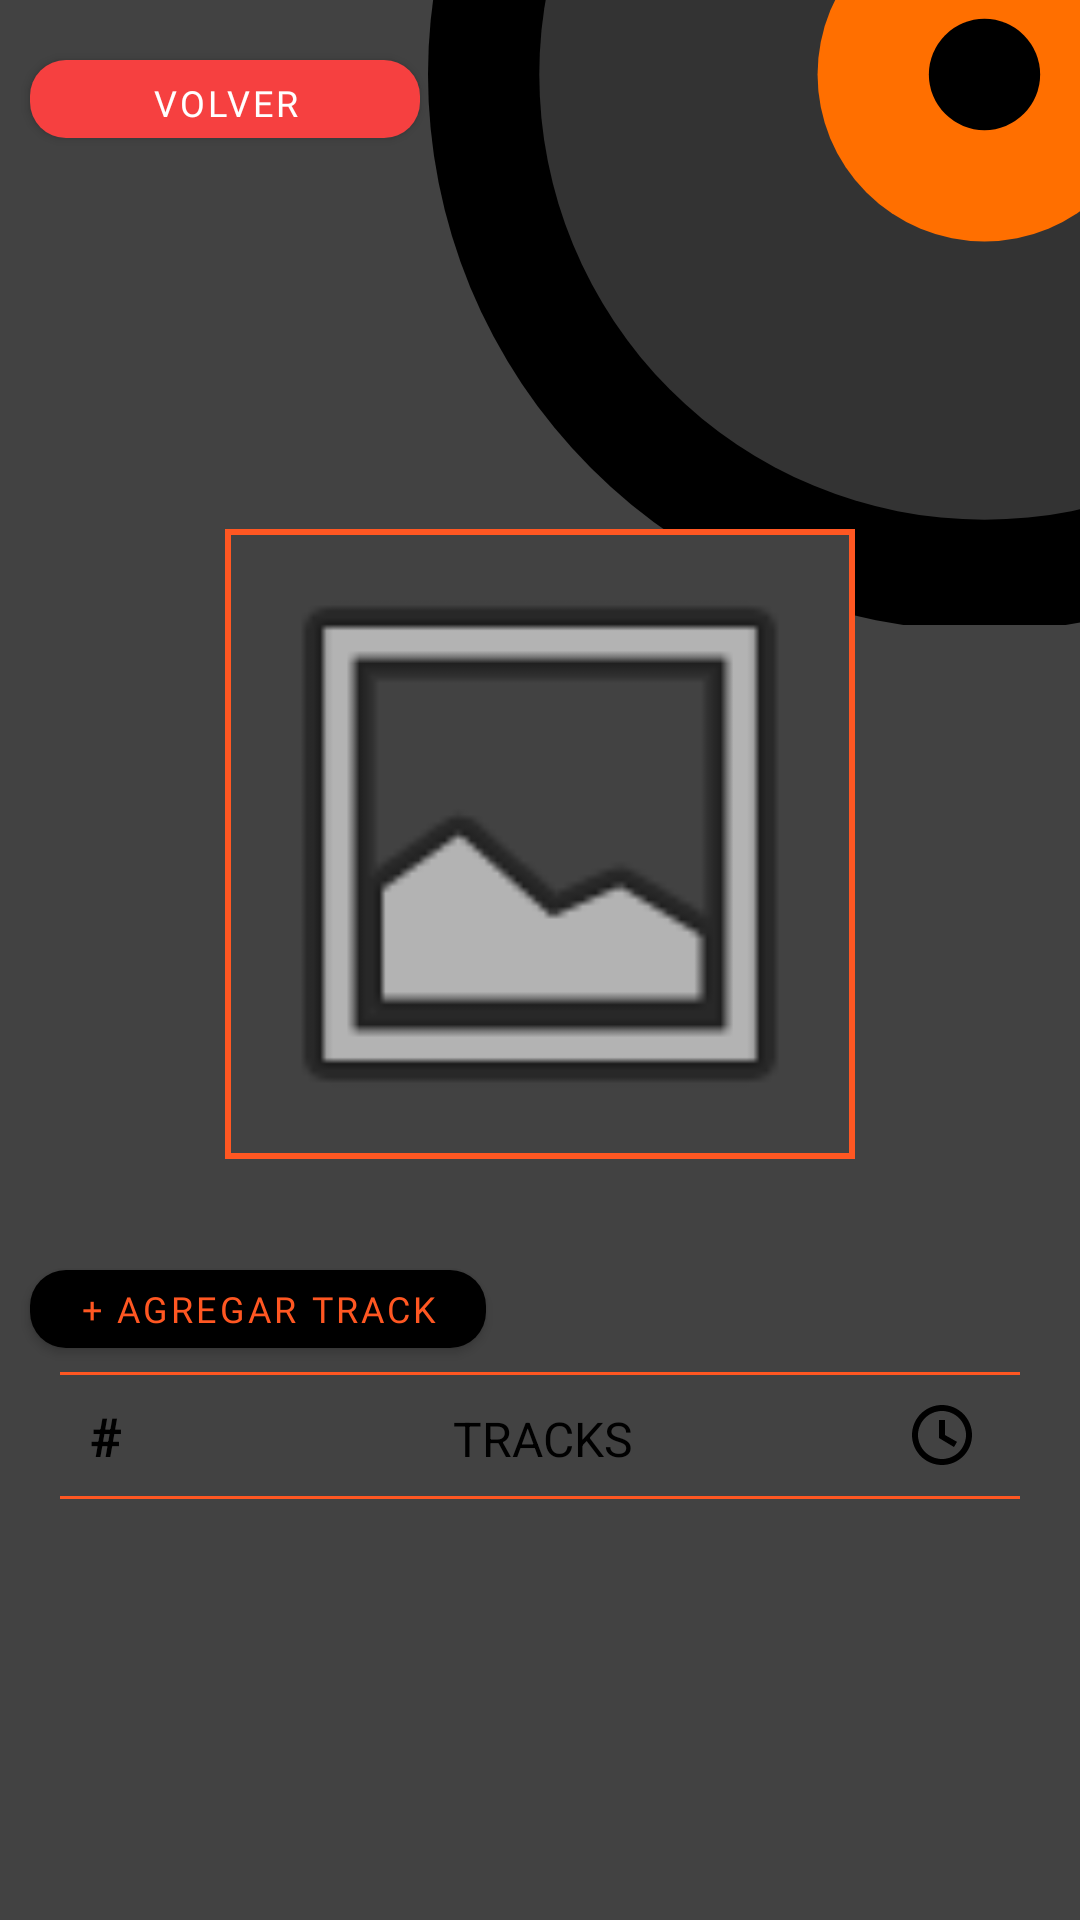

Reconstruct the res/layout file that produces this screen, plus the resources it refers to.
<!-- AndroidManifest.xml: application theme Theme.MISW4203ProyectoVinilos -->
<!-- res/layout/fragment_album_detail.xml -->
<?xml version="1.0" encoding="utf-8"?>
<RelativeLayout xmlns:tools="http://schemas.android.com/tools"
    android:layout_width="match_parent"
    android:layout_height="wrap_content"
    xmlns:app="http://schemas.android.com/apk/res-auto"
    xmlns:android="http://schemas.android.com/apk/res/android"
    >

    
    <ImageView
        android:id="@+id/vinylImage"
        android:layout_width="371dp"
        android:layout_height="367dp"
        android:layout_alignParentTop="true"
        android:layout_alignParentEnd="true"
        android:layout_marginTop="-159dp"
        android:layout_marginEnd="-154dp"
        android:adjustViewBounds="true"
        android:contentDescription="@string/HU00_title"
        android:scaleType="centerCrop"
        android:src="@drawable/vinyl" />

    <ScrollView
        android:id="@+id/scrollView"
        android:layout_width="match_parent"
        android:layout_height="match_parent"
        android:scrollbars="vertical"
        android:scrollbarStyle="insideOverlay"
        android:scrollbarThumbVertical="@drawable/custom_scrollbar_thumb"
        android:scrollbarTrackVertical="@drawable/custom_scrollbar_track"
        android:layout_alignParentTop="true"
        android:layout_alignParentBottom="true">

        <LinearLayout android:layout_width="match_parent"
            android:layout_height="wrap_content"
            android:orientation="vertical">

            
            <com.google.android.material.button.MaterialButton
                android:id="@+id/goBack"
                android:layout_width="130dp"
                android:layout_height="26dp"
                android:layout_marginTop="20dp"
                android:layout_marginStart="10dp"
                android:layout_marginEnd="10dp"
                android:background="@drawable/red_button_background"
                android:fontFamily="@font/roboto_condensed_medium"
                android:padding="0dp"
                android:text="@string/go_back_button"
                android:textSize="12sp"
                style="@style/RedButtonStyle"/>

            
            <TextView
                android:id="@+id/albumTitle"
                android:layout_width="300dp"
                android:layout_height="wrap_content"
                android:layout_marginTop="20dp"
                android:fontFamily="@font/roboto_condensed_light"
                android:gravity="start"
                android:paddingStart="10dp"
                android:paddingEnd="1dp"
                android:textAllCaps="true"
                android:textSize="34sp" />

            
            <TextView
                android:id="@+id/releaseDate"
                android:layout_width="wrap_content"
                android:layout_height="wrap_content"
                android:fontFamily="@font/roboto_condensed_regular"
                android:gravity="start"
                android:paddingStart="10dp"
                android:paddingEnd="1dp"
                android:textAllCaps="true"
                android:textSize="14sp" />

            
            <TextView
                android:id="@+id/genre"
                android:layout_width="wrap_content"
                android:layout_height="wrap_content"
                android:fontFamily="@font/roboto_condensed_regular"
                android:gravity="start"
                android:paddingStart="10dp"
                android:paddingEnd="1dp"
                android:textAllCaps="true"
                android:textSize="14sp"
                android:textColor="@color/orange"/>

            
            <TextView
                android:id="@+id/recordLabel"
                android:layout_width="wrap_content"
                android:layout_height="wrap_content"
                android:fontFamily="@font/roboto_condensed_regular"
                android:gravity="start"
                android:paddingStart="10dp"
                android:paddingEnd="1dp"
                android:textAllCaps="true"
                android:textSize="14sp"
                android:textColor="@color/black"/>

            <LinearLayout
                android:layout_width="match_parent"
                android:layout_height="match_parent"
                android:orientation="vertical"
                android:gravity="center">

                
                <com.google.android.material.card.MaterialCardView
                    android:layout_width="wrap_content"
                    android:layout_height="wrap_content"
                    android:layout_margin="8dp"
                    app:strokeWidth="2dp"
                    app:strokeColor="@color/orange"
                    app:cardCornerRadius="0dp"
                    android:elevation="4dp"
                    app:layout_constraintTop_toTopOf="parent"
                    app:layout_constraintBottom_toBottomOf="parent"
                    app:layout_constraintStart_toStartOf="parent"
                    app:layout_constraintEnd_toEndOf="parent"
                    app:cardBackgroundColor="@color/background_color">
                    <ImageView
                        android:id="@+id/albumCover"
                        android:layout_width="210dp"
                        android:layout_height="210dp"
                        android:scaleType="centerCrop"
                        android:src="@android:drawable/ic_menu_gallery"
                        tools:ignore="ContentDescription" />
                </com.google.android.material.card.MaterialCardView>

                
                <TextView
                    android:id="@+id/description"
                    android:layout_width="match_parent"
                    android:layout_height="wrap_content"
                    android:fontFamily="@font/roboto_condensed_regular"
                    android:gravity="center"
                    android:paddingStart="18dp"
                    android:paddingEnd="18dp"
                    android:paddingBottom="10dp"
                    android:textAllCaps="true"
                    android:textSize="14sp"
                    android:textColor="@color/white" />

                
                <Button
                    android:id="@+id/addTrackButton"
                    android:layout_width="152dp"
                    android:layout_height="26dp"
                    android:layout_marginStart="10dp"
                    android:layout_marginEnd="10dp"
                    android:padding="0dp"
                    android:background="@drawable/black_button_background"
                    android:fontFamily="@font/roboto_condensed_medium"
                    android:text="@string/add_track"
                    android:textSize="12sp"
                    android:layout_gravity="start"
                    style="?attr/buttonStyle"/>
                
                <View
                    android:id="@+id/horizontal_line"
                    android:layout_width="match_parent"
                    android:layout_height="1dp"
                    android:background="@color/orange"
                    android:layout_marginTop="8dp"
                    android:layout_marginBottom="0dp"
                    android:layout_marginStart="20dp"
                    android:layout_marginEnd="20dp"/>
                
                <LinearLayout
                    android:layout_width="match_parent"
                    android:layout_height="wrap_content"
                    android:orientation="horizontal"
                    android:padding="8dp">

                    <TextView
                        android:id="@+id/tracksId"
                        android:layout_width="0dp"
                        android:layout_height="wrap_content"
                        android:layout_weight="1"
                        android:text="@string/id_tracks_table"
                        android:textSize="18sp"
                        android:textStyle="bold"
                        android:textColor="@color/black"
                        android:paddingStart="22dp"
                        android:paddingEnd="10dp" />

                    <TextView
                        android:id="@+id/tracks_title"
                        android:layout_width="0dp"
                        android:layout_height="wrap_content"
                        android:layout_weight="1"
                        android:text="@string/track_title_header"
                        android:textSize="16sp"
                        android:textColor="@color/black" />

                    <ImageView
                        android:id="@+id/clockIcon"
                        android:layout_width="wrap_content"
                        android:layout_height="wrap_content"
                        android:src="@drawable/ic_clock"
                        android:contentDescription="@string/duration"
                        android:layout_marginStart="8dp"
                        android:paddingEnd="26dp"
                        tools:ignore="RtlSymmetry" />

                </LinearLayout>
                
                <View
                    android:id="@+id/horizontal_line2"
                    android:layout_width="match_parent"
                    android:layout_height="1dp"
                    android:background="@color/orange"
                    android:layout_marginTop="0dp"
                    android:layout_marginBottom="1dp"
                    android:layout_marginStart="20dp"
                    android:layout_marginEnd="20dp"/>
                
                <androidx.recyclerview.widget.RecyclerView
                    android:id="@+id/track_recycler_view"
                    android:layout_width="match_parent"
                    android:layout_height="wrap_content"
                    android:layout_marginTop="4dp" />


            </LinearLayout>


        </LinearLayout>
    </ScrollView>

</RelativeLayout>
<!-- resources referenced by this layout -->
<resources>
  <color name="background_color">#424242</color>
  <color name="black">#FF000000</color>
  <color name="orange">#FF5722</color>
  <color name="white">#FFFFFFFF</color>
  <!-- drawable black_button_background (drawable) -->
  <?xml version="1.0" encoding="utf-8"?>
  <selector xmlns:android="http://schemas.android.com/apk/res/android">
  
      <item android:state_pressed="true">
          <shape android:shape="rectangle">
              <solid android:color="@color/black" />
              <corners android:radius="12dp" />
          </shape>
      </item>
  
      <item>
          <shape android:shape="rectangle">
              <solid android:color="@color/black" />
              <corners android:radius="12dp" />
          </shape>
      </item>
  </selector>
  <!-- drawable custom_scrollbar_thumb (drawable) -->
  <?xml version="1.0" encoding="utf-8"?>
  <shape xmlns:android="http://schemas.android.com/apk/res/android">
      <size android:width="8dp" />
      <solid android:color="@color/orange" />
      <corners android:radius="4dp" />
  </shape>
  <!-- drawable ic_clock (drawable) -->
  <?xml version="1.0" encoding="utf-8"?>
  <vector xmlns:android="http://schemas.android.com/apk/res/android"
      android:width="24dp"
      android:height="24dp"
      android:viewportWidth="24"
      android:viewportHeight="24">
      <path
          android:fillColor="#000000"
      android:pathData="M12,2C6.48,2 2,6.48 2,12s4.48,10 10,10 10,-4.48 10,-10S17.52,2 12,2zm0,18c-4.41,0 -8 -3.59 -8 -8s3.59 -8 8 -8 8,3.59 8,8 -3.59,8 -8,8zm1,-13h-2v6l5,3.01 1,-1.73 -4,-2.27z"/>
  </vector>
  <!-- drawable red_button_background (drawable) -->
  <?xml version="1.0" encoding="utf-8"?>
  <selector xmlns:android="http://schemas.android.com/apk/res/android">
  
      <item android:state_pressed="true">
          <shape android:shape="rectangle">
              <solid android:color="@color/red" />
              <corners android:radius="12dp" />
          </shape>
      </item>
  
      <item>
          <shape android:shape="rectangle">
              <solid android:color="@color/red" />
              <corners android:radius="12dp" />
          </shape>
      </item>
  </selector>
  <string name="HU00_title">Miso</string>
  <string name="add_track">+ AGREGAR TRACK</string>
  <string name="duration">Duration</string>
  <string name="go_back_button">VOLVER</string>
  <string name="id_tracks_table">#</string>
  <string name="track_title_header">TRACKS</string>
  <style name="RedButtonStyle" parent="@style/Widget.MaterialComponents.Button">
          <item name="android:textColor">@color/white</item>
          <item name="backgroundTint">@color/red</item>
          <item name="android:textAllCaps">true</item>
          <item name="android:padding">12dp</item>
      </style>
  <style name="Theme.MISW4203ProyectoVinilos" parent="Base.Theme.MISW4203ProyectoVinilos" />
  <color name="red">#F64040</color>
  <style name="Base.Theme.MISW4203ProyectoVinilos" parent="Theme.Material3.DayNight.NoActionBar">
          
          <item name="android:windowBackground">@color/background_color</item>
          
          <item name="android:textColor">@color/white</item>
          <item name="android:buttonStyle">@style/ButtonStyle</item>
          <item name="colorButtonNormal">@color/black</item>
          <item name="textInputOutlinedStyle">@style/TextInputStyle</item>
      </style>
  <style name="ButtonStyle" parent="@style/Widget.MaterialComponents.Button">
          <item name="android:textColor">@color/orange</item>
          <item name="backgroundTint">@color/black</item>
          <item name="android:textAllCaps">true</item>
          <item name="android:padding">12dp</item>
      </style>
  <style name="TextInputStyle" parent="@style/Widget.MaterialComponents.TextInputLayout.OutlinedBox">
          <item name="backgroundTint">@color/gray</item>
          <item name="boxBackgroundColor">@color/gray</item>
          <item name="boxStrokeColor">@color/black</item>
          <item name="hintTextColor">@color/white</item> 
      </style>
  <color name="gray">#9E9E9E</color>
</resources>
